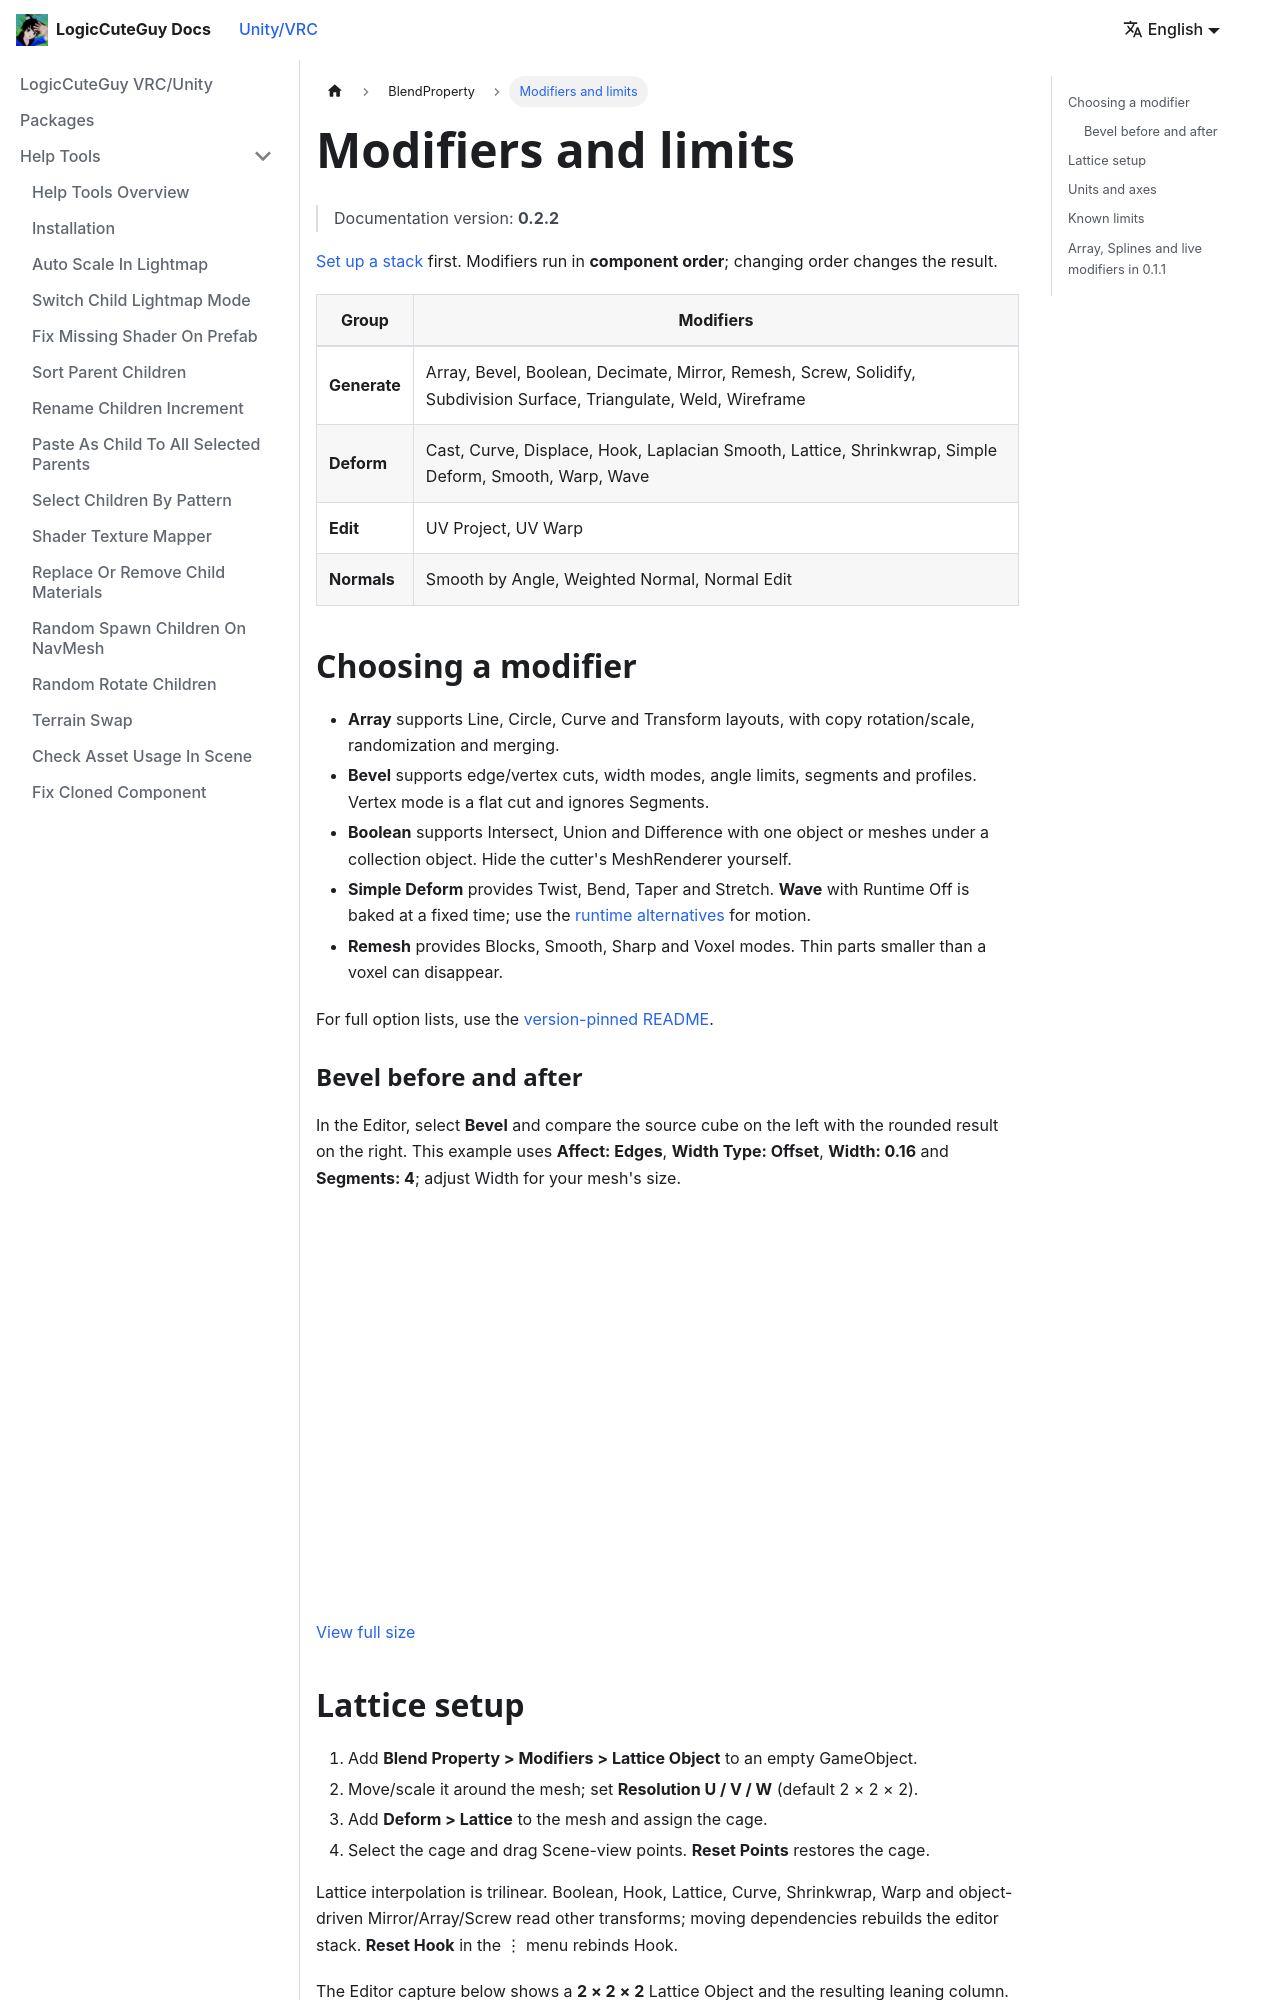

repository: LogicCuteGuy/docs · page: unity-vrc/blendproperty/modifiers.html · generator: docusaurus

---
sidebar_position: 2
---

# Modifiers and limits

> Documentation version: **0.2.2**

[Set up a stack](./intro.md) first. Modifiers run in **component order**; changing order changes the result.

| Group | Modifiers |
|---|---|
| **Generate** | Array, Bevel, Boolean, Decimate, Mirror, Remesh, Screw, Solidify, Subdivision Surface, Triangulate, Weld, Wireframe |
| **Deform** | Cast, Curve, Displace, Hook, Laplacian Smooth, Lattice, Shrinkwrap, Simple Deform, Smooth, Warp, Wave |
| **Edit** | UV Project, UV Warp |
| **Normals** | Smooth by Angle, Weighted Normal, Normal Edit |

## Choosing a modifier

- **Array** supports Line, Circle, Curve and Transform layouts, with copy rotation/scale, randomization and merging.
- **Bevel** supports edge/vertex cuts, width modes, angle limits, segments and profiles. Vertex mode is a flat cut and ignores Segments.
- **Boolean** supports Intersect, Union and Difference with one object or meshes under a collection object. Hide the cutter's MeshRenderer yourself.
- **Simple Deform** provides Twist, Bend, Taper and Stretch. **Wave** with Runtime Off is baked at a fixed time; use the [runtime alternatives](./runtime.md) for motion.
- **Remesh** provides Blocks, Smooth, Sharp and Voxel modes. Thin parts smaller than a voxel can disappear.

For full option lists, use the [version-pinned README](https://github.com/LogicCuteGuy/BlendProperty/blob/v0.2.2/README.md).

### Bevel before and after

In the Editor, select **Bevel** and compare the source cube on the left with the rounded result on the right. This example uses **Affect: Edges**, **Width Type: Offset**, **Width: 0.16** and **Segments: 4**; adjust Width for your mesh's size.

[![Bevel Inspector with Width 0.16 and Segments 4 beside the source and rounded cubes](/img/blendproperty/modifier-bevel.png)](/img/blendproperty/modifier-bevel.png)

[View full size](/img/blendproperty/modifier-bevel.png)
